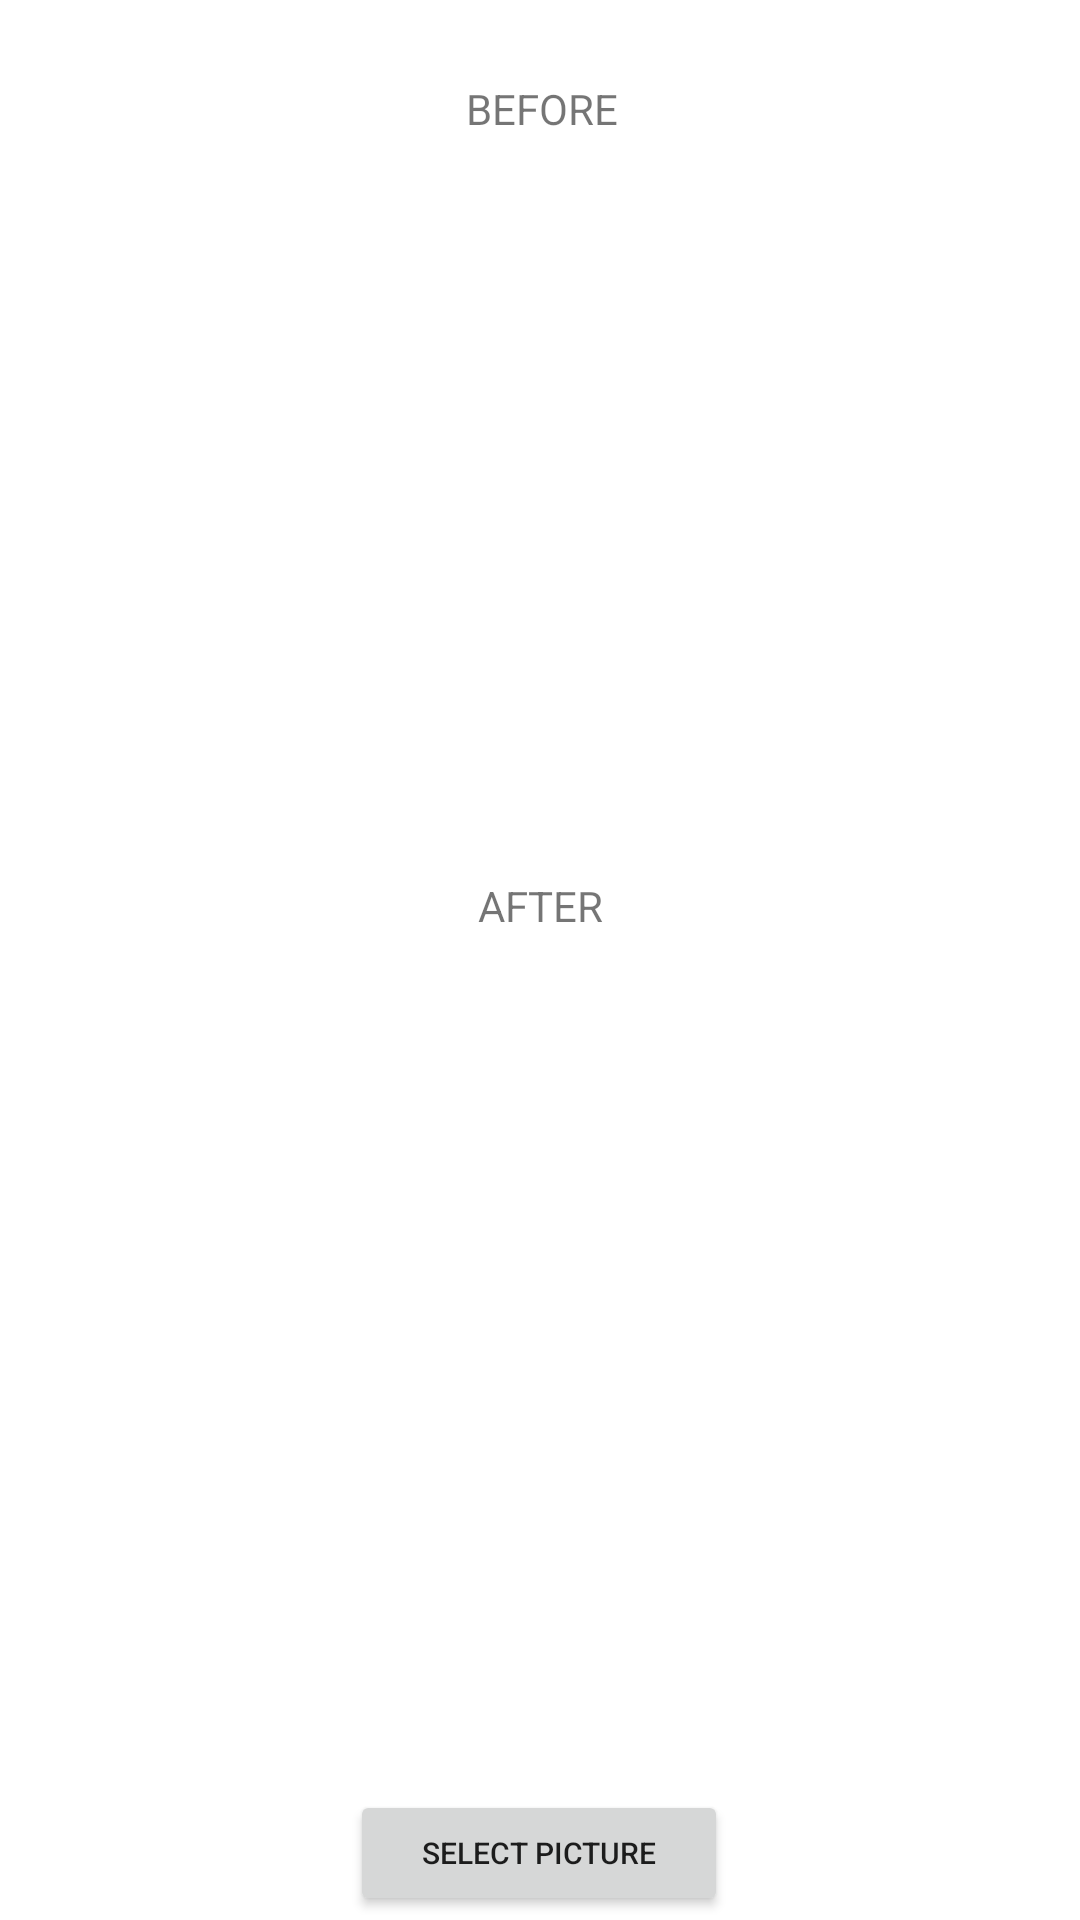

Layout XML and referenced resources for this Android screen:
<!-- AndroidManifest.xml: application theme Theme.Editoriants -->
<!-- res/layout/rotation_page.xml -->
<?xml version="1.0" encoding="utf-8"?>
<androidx.constraintlayout.widget.ConstraintLayout xmlns:android="http://schemas.android.com/apk/res/android"
    android:layout_width="match_parent"
    android:layout_height="match_parent"
    xmlns:app="http://schemas.android.com/apk/res-auto">

    <ImageView
        android:id="@+id/imageViewBeforeRotation"
        android:layout_width="match_parent"
        android:layout_height="250dp"
        app:layout_constraintBottom_toBottomOf="parent"
        app:layout_constraintEnd_toEndOf="parent"
        app:layout_constraintHorizontal_bias="0.0"
        app:layout_constraintStart_toStartOf="parent"
        app:layout_constraintTop_toBottomOf="@+id/textView5"
        app:layout_constraintVertical_bias="0.027" />

    <ImageView
        android:id="@+id/imageViewAfterRotation"
        android:layout_width="match_parent"
        android:layout_height="250dp"
        android:layout_marginTop="8dp"
        app:layout_constraintBottom_toBottomOf="@+id/buttonTakePictureRotation"
        app:layout_constraintEnd_toEndOf="parent"
        app:layout_constraintHorizontal_bias="0.0"
        app:layout_constraintStart_toStartOf="parent"
        app:layout_constraintTop_toBottomOf="@+id/textView8"
        app:layout_constraintVertical_bias="0.059" />

    <TextView
        android:id="@+id/textView8"
        android:layout_width="wrap_content"
        android:layout_height="wrap_content"
        android:text="AFTER"
        app:layout_constraintBottom_toBottomOf="parent"
        app:layout_constraintEnd_toEndOf="parent"
        app:layout_constraintHorizontal_bias="0.501"
        app:layout_constraintStart_toStartOf="parent"
        app:layout_constraintTop_toTopOf="parent"
        app:layout_constraintVertical_bias="0.471" />

    <TextView
        android:id="@+id/textView5"
        android:layout_width="wrap_content"
        android:layout_height="wrap_content"
        android:text="BEFORE"
        app:layout_constraintBottom_toBottomOf="parent"
        app:layout_constraintEnd_toEndOf="parent"
        app:layout_constraintHorizontal_bias="0.502"
        app:layout_constraintStart_toStartOf="parent"
        app:layout_constraintTop_toTopOf="parent"
        app:layout_constraintVertical_bias="0.043" />

    <Button
        android:id="@+id/buttonTakePictureRotation"
        android:layout_width="126dp"
        android:layout_height="42dp"
        android:text="Select Picture"
        android:textSize="10sp"
        app:layout_constraintBottom_toBottomOf="parent"
        app:layout_constraintEnd_toEndOf="parent"
        app:layout_constraintHorizontal_bias="0.498"
        app:layout_constraintStart_toStartOf="parent"
        app:layout_constraintTop_toTopOf="parent"
        app:layout_constraintVertical_bias="0.998" />


</androidx.constraintlayout.widget.ConstraintLayout>
<!-- resources referenced by this layout -->
<resources>
  <style name="Theme.Editoriants" parent="Theme.MaterialComponents.DayNight.DarkActionBar">
          
          <item name="colorPrimary">@color/purple_500</item>
          <item name="colorPrimaryVariant">@color/purple_700</item>
          <item name="colorOnPrimary">@color/white</item>
          
          <item name="colorSecondary">@color/teal_200</item>
          <item name="colorSecondaryVariant">@color/teal_700</item>
          <item name="colorOnSecondary">@color/black</item>
          
          <item name="android:statusBarColor" tools:targetApi="l">?attr/colorPrimaryVariant</item>
          
      </style>
  <!-- not gathered from this repository: default colours our renderer supplied (Android Studio template values) -->
  <color name="purple_500">#FF6200EE</color>
  <color name="purple_700">#FF3700B3</color>
  <color name="teal_200">#FF03DAC5</color>
  <color name="teal_700">#FF018786</color>
  <color name="black">#FF000000</color>
  <color name="white">#FFFFFFFF</color>
</resources>
